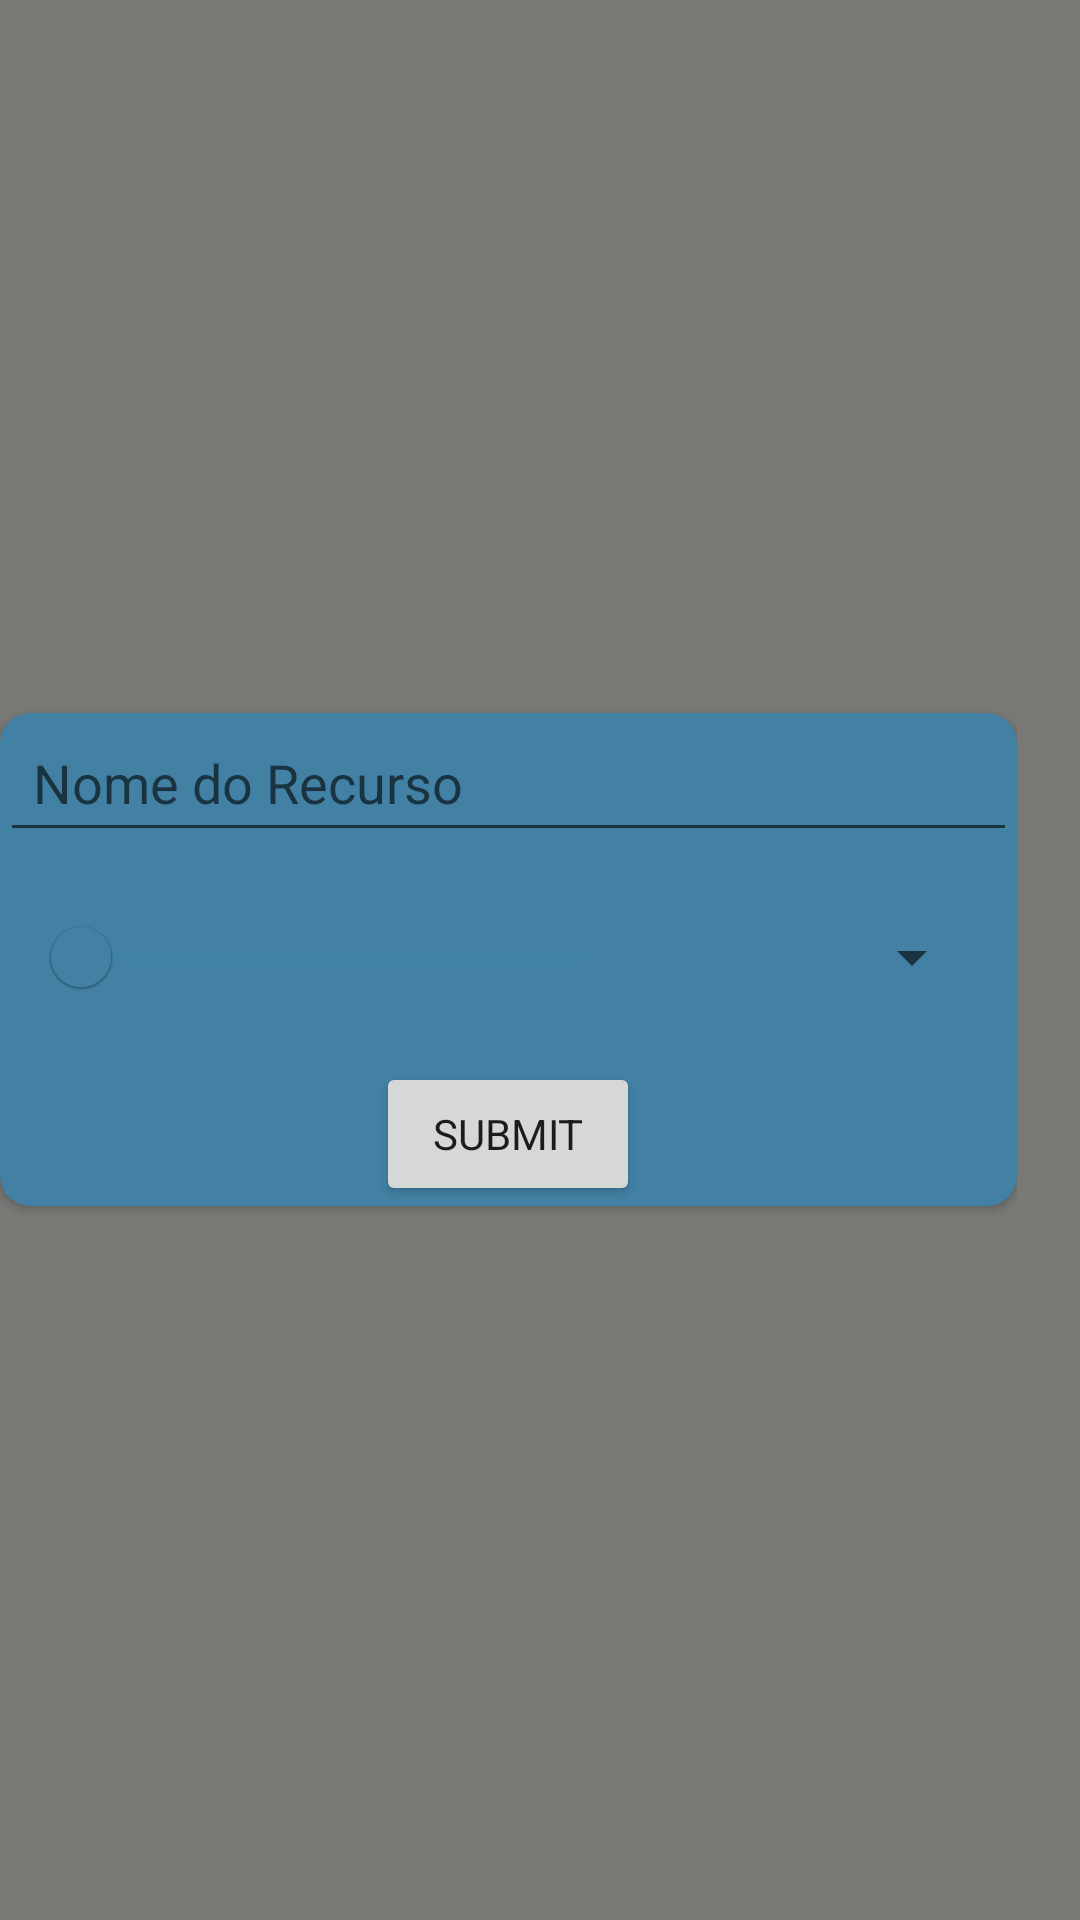

Write the Android layout XML for this screen, with the resource values it uses.
<!-- AndroidManifest.xml: application theme Theme.HelpTheNext -->
<!-- res/layout/edit_resources_cardview.xml -->
<?xml version="1.0" encoding="utf-8"?>
<LinearLayout
    xmlns:android="http://schemas.android.com/apk/res/android"
    xmlns:app="http://schemas.android.com/apk/res-auto"
    xmlns:tools="http://schemas.android.com/tools"
    android:layout_width="350dp"
    android:layout_height="wrap_content"
    android:gravity="center"
    android:paddingRight="21dp"
    android:background="@android:drawable/screen_background_dark_transparent"
    android:orientation="vertical">

    <androidx.cardview.widget.CardView
        android:id="@+id/editResourceCardView"
        android:layout_width="match_parent"
        android:layout_height="wrap_content"
        app:cardBackgroundColor="@color/celadon_blue"
        app:cardCornerRadius="10dp"
        >


        <LinearLayout
            android:id="@+id/constraintLayout"
            android:layout_width="match_parent"
            android:layout_height="wrap_content"
            android:layout_gravity="center_vertical"
            android:orientation="vertical"
            >

            <EditText
                android:id="@+id/editResourceName"
                android:layout_width="match_parent"
                android:layout_height="wrap_content"
                android:hint="Nome do Recurso"
                android:inputType="text"
                android:padding="11dp">
            </EditText>

            <LinearLayout
                android:layout_width="match_parent"
                android:layout_height="match_parent"
                android:orientation="horizontal"
                android:padding="11dp">

                <com.google.android.material.slider.Slider
                    android:id="@+id/editQuantitySlider"
                    android:layout_width="200dp"
                    android:layout_height="match_parent"
                    android:valueFrom="0"
                    android:valueTo="10"
                    android:stepSize="0.5"/>

                <TextView
                    android:id="@+id/txtSliderQuantity"
                    android:layout_width="40dp"
                    android:layout_height="match_parent"
                    android:gravity="center"
                    />

                <Spinner
                    android:id="@+id/spinnerEditUnit"
                    android:layout_width="match_parent"
                    android:layout_height="match_parent"
                    android:spinnerMode="dialog"
                    />


            </LinearLayout>

            <Button
                android:id="@+id/submitNewResource"
                android:layout_width="wrap_content"
                android:layout_height="wrap_content"
                android:text="@string/button_submit"
                android:layout_gravity="center"/>

        </LinearLayout>

    </androidx.cardview.widget.CardView>

</LinearLayout>
<!-- resources referenced by this layout -->
<resources>
  <color name="celadon_blue">#4281A4</color>
  <string name="button_submit">Submit</string>
  <style name="Theme.HelpTheNext" parent="Theme.MaterialComponents.DayNight.NoActionBar">
          
          <item name="colorPrimary">@color/celadon_blue</item>
          <item name="colorSecondary">@color/rose_dust</item>
          <item name="colorOnPrimary">@color/baby_powder</item>
          <item name="materialButtonStyle">@style/CustomButton</item>
          <item name="android:textViewStyle">@style/CustomTextView</item>
          <item name="android:fontFamily">sans-serif</item>
          <item name="android:colorBackground">@color/background</item>
          <item name="colorControlActivated">@color/rose_dust</item>
      </style>
  <color name="rose_dust">#A76571</color>
  <color name="baby_powder">#F4F4ED</color>
  <style name="CustomButton" parent="Widget.MaterialComponents.Button">
          <item name="android:textColor">@color/baby_powder</item>
          <item name="backgroundTint">@color/rose_dust</item>
          <item name="android:textSize">15sp</item>
          <item name="android:textStyle">bold</item>
      </style>
  <style name="CustomTextView" parent="Widget.MaterialComponents.TextView">
          <item name="android:textColor">@color/eerie_black</item>
          <item name="android:textSize">20sp</item>
      </style>
  <color name="background">#F4F4ED</color>
  <color name="eerie_black">#262626</color>
</resources>
